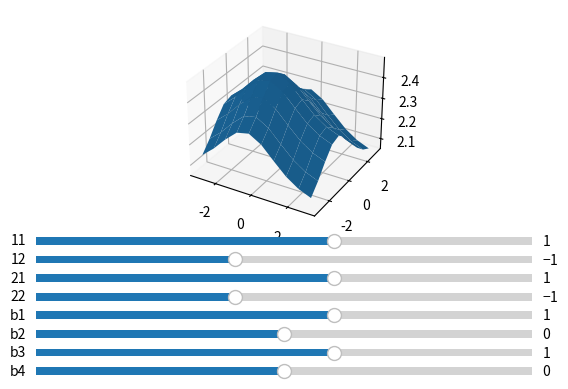

Here is the Python script that generated this plot:
import numpy as np 
import matplotlib.pyplot as plt
from matplotlib.widgets import Slider
from matplotlib.gridspec import GridSpec

fig = plt.figure()
gs = GridSpec(20,6)

ax = plt.subplot(gs[:-8,:], projection = '3d')
s = lambda x: 1 / (1 + np.exp(-x))

l = np.linspace(-3,3,10)
grid = np.array(np.meshgrid(l,l)).reshape(2,10*10).T
XX, YY = np.meshgrid(l,l)

weights = np.array([
	[1,-1,0,0],
	[0,0,1,-1]
])

bias = np.array([
	[1,0,1,0]
])

b = 0
print(s(grid @ weights + bias).sum(axis=-1))
activation = s(grid @ weights + bias).sum(axis = -1) - b

print(activation.shape)
ax.plot_surface(
	XX, YY, activation.reshape(10,10),
)

h11 = plt.subplot(gs[-8,:]); h11.set_yticks([]); h11.set_xticks([])
h12 = plt.subplot(gs[-7,:]); h12.set_yticks([]); h12.set_xticks([])
h21 = plt.subplot(gs[-6,:]); h21.set_yticks([]); h21.set_xticks([])
h22 = plt.subplot(gs[-5,:]); h22.set_yticks([]); h22.set_xticks([])

b1 = plt.subplot(gs[-4,:]); b1.set_yticks([]); b1.set_xticks([])
b2 = plt.subplot(gs[-3,:]); b2.set_yticks([]); b2.set_xticks([])
b3 = plt.subplot(gs[-2,:]); b3.set_yticks([]); b3.set_xticks([])
b4 = plt.subplot(gs[-1,:]); b4.set_yticks([]); b4.set_xticks([])


sh11 = Slider(h11, '11', -5, 5, valinit=1, valstep=.1)
sh12 = Slider(h12, '12', -5, 5, valinit=-1, valstep=.1)
sh21 = Slider(h21, '21', -5, 5, valinit=1, valstep=.1)
sh22 = Slider(h22, '22', -5, 5, valinit=-1, valstep=.1)

sb1 = Slider(b1, 'b1', -5, 5, valinit=1, valstep=.1)
sb2 = Slider(b2, 'b2', -5, 5, valinit=0, valstep=.1)
sb3 = Slider(b3, 'b3', -5, 5, valinit=1, valstep=.1)
sb4 = Slider(b4, 'b4', -5, 5, valinit=0, valstep=.1)


def update(val):
    weights[0,0] = sh11.val
    weights[0,1] = sh12.val
    weights[1,2] = sh21.val
    weights[1,3] = sh22.val
    
    bias[0,0] = sb1.val
    bias[0,1] = sb2.val
    bias[0,2] = sb3.val
    bias[0,3] = sb4.val

    ax.clear()
    activation = s(grid @ weights + bias).sum(axis = -1) - b
    ax.plot_surface(
    	XX, YY,
    	activation.reshape(10,10),
    )

    fig.canvas.draw_idle()


sh11.on_changed(update)
sh12.on_changed(update)
sh21.on_changed(update)
sh22.on_changed(update)

sb1.on_changed(update)
sb2.on_changed(update)
sb3.on_changed(update)
sb4.on_changed(update)





plt.show()
# plt.savefig('test.png')